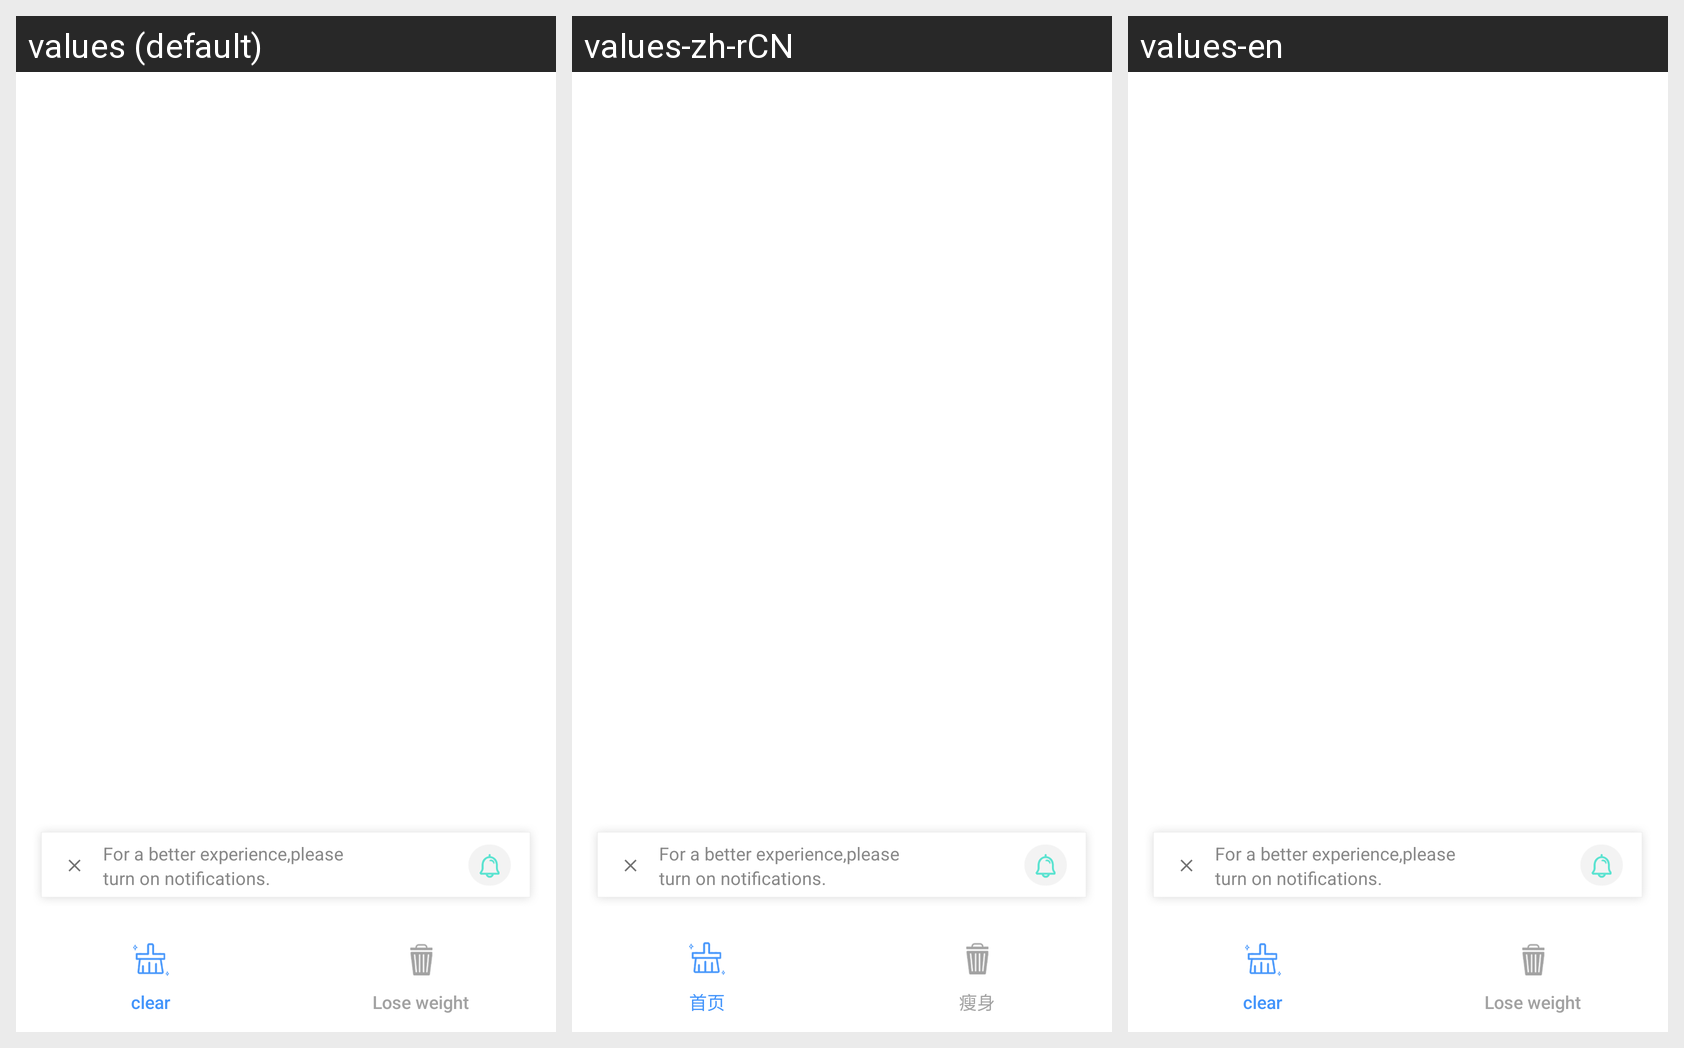

Translations of the strings shown on this Android screen, per locale in the grid:
Android screen res/layout/activity_main.xml rendered under 3 locales, left to right: values (default), values-zh-rCN, values-en. Device: Nexus 5 (rendered at 1080×1920; each locale shown at half size, 540×960, under a caption strip naming it); theme Theme.GuppyPhoneClean.
Strings drawn on this screen, with the default value and each locale's value (text and hints the layout hard-codes, and strings that could not be matched under every locale, appear in the picture but are not listed):

clear
  values: clear
  values-zh-rCN: 首页
  values-en: clear

lost
  values: Lose weight
  values-zh-rCN: 瘦身
  values-en: Lose weight
